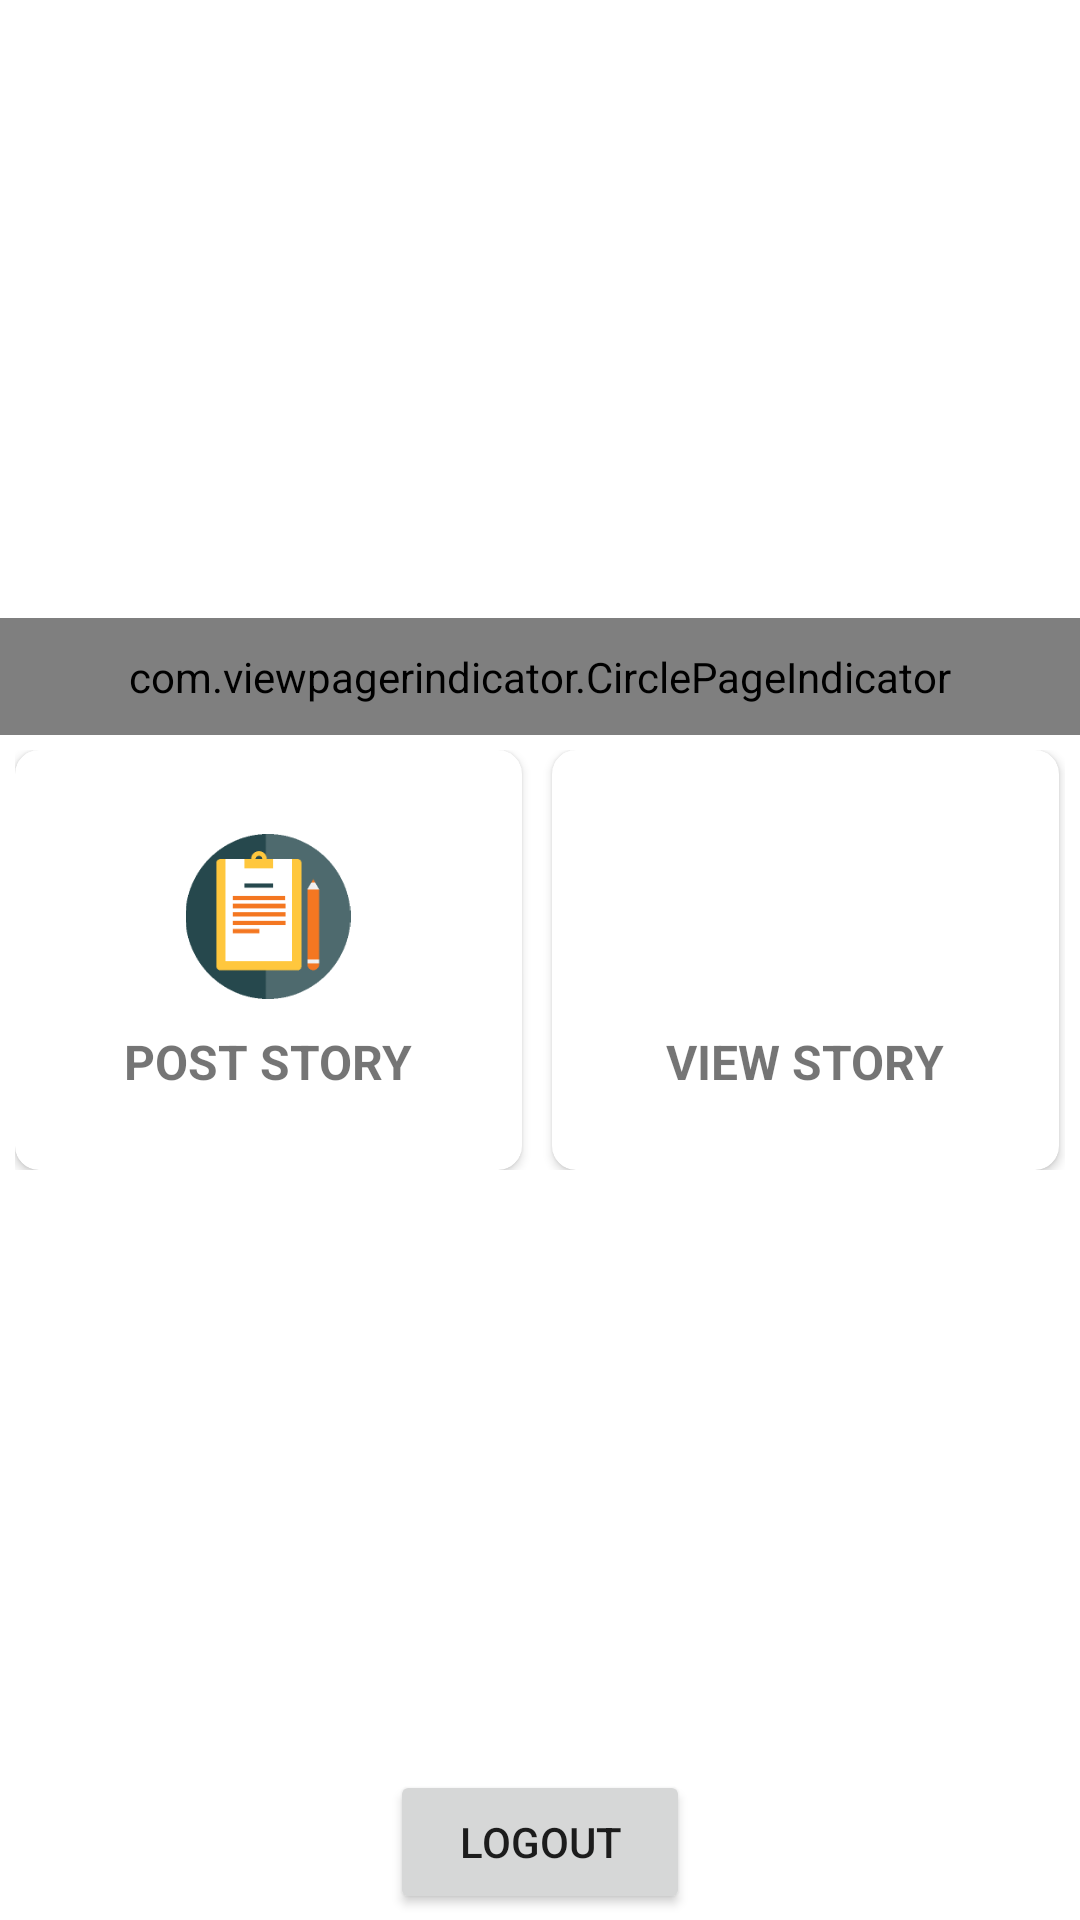

Produce the Android XML layout that renders to this screen, including the resource entries it uses.
<!-- AndroidManifest.xml: application theme Theme.Scoial -->
<!-- res/layout/activity_main.xml -->
<?xml version="1.0" encoding="utf-8"?>
<RelativeLayout xmlns:android="http://schemas.android.com/apk/res/android"
    xmlns:app="http://schemas.android.com/apk/res-auto"
    xmlns:tools="http://schemas.android.com/tools"
    android:layout_width="match_parent"
    android:layout_height="match_parent"
    android:background="@color/colorAccent"
    tools:context=".MainActivity">


    <RelativeLayout
        android:layout_width="fill_parent"
        android:layout_height="245dp" >

        <androidx.viewpager.widget.ViewPager
            android:id="@+id/pager"
            android:layout_width="fill_parent"
            android:layout_height="fill_parent"
            android:layout_alignParentTop="true"

            />

        <com.viewpagerindicator.CirclePageIndicator
            android:id="@+id/indicator"
            android:layout_width="fill_parent"
            android:layout_height="wrap_content"
            android:layout_alignParentBottom="true"
            android:layout_centerHorizontal="true"
            android:gravity="bottom"
            android:padding="10dip"
            app:centered="true"
            app:fillColor="#0688DF"
            app:pageColor="#fff"
            app:snap="false" />
    </RelativeLayout>

    <LinearLayout
        android:id="@+id/layout"
        android:layout_width="match_parent"
        android:layout_height="wrap_content"
        android:layout_marginLeft="5dp"
        android:layout_marginTop="250dp"
        android:layout_marginRight="5dp"
        android:orientation="horizontal">
        <androidx.cardview.widget.CardView
            android:layout_width="150dp"
            android:layout_height="140dp"
            android:layout_marginRight="5dp"
            app:cardCornerRadius="8dp"
            app:cardElevation="2dp"
            android:layout_weight="1"
            android:clickable="true"
            >
            <RelativeLayout
                android:id="@+id/card_Complaint"
                android:layout_width="match_parent"
                android:layout_height="match_parent"
                android:padding="8dp"

                >
                <ImageView
                    android:layout_width="70dp"
                    android:layout_height="55dp"
                    android:id="@+id/imageView1"
                    android:src="@drawable/complaint"
                    android:layout_marginTop="20dp"
                    android:layout_centerHorizontal="true"
                    />
                <TextView
                    android:layout_width="wrap_content"
                    android:layout_height="wrap_content"
                    android:text="POST STORY"
                    android:textSize="16sp"
                    android:textStyle="bold"
                    android:layout_below="@+id/imageView1"
                    android:layout_centerHorizontal="true"
                    android:layout_marginTop="10dp"
                    android:layout_marginBottom="10dp"

                    />
                <ImageButton
                    android:layout_width="match_parent"
                    android:layout_height="match_parent"
                    android:background="@null"
                    android:id="@+id/btnPost"
                    >
                </ImageButton>
            </RelativeLayout>

        </androidx.cardview.widget.CardView>
        <androidx.cardview.widget.CardView
            android:layout_marginRight="2dp"
            android:layout_width="150dp"
            android:layout_height="140dp"
            android:layout_marginLeft="5dp"
            app:cardCornerRadius="8dp"
            app:cardElevation="2dp"
            android:layout_weight="1"

            >
            <RelativeLayout
                android:layout_width="match_parent"
                android:layout_height="match_parent"
                android:padding="8dp"
                >
                <ImageView
                    android:layout_width="60dp"
                    android:layout_height="55dp"
                    android:id="@+id/imageView2"
                    android:src="@drawable/projects"
                    android:layout_centerHorizontal="true"
                    android:layout_marginTop="20dp"
                    />
                <TextView
                    android:layout_width="wrap_content"
                    android:layout_height="wrap_content"
                    android:text="VIEW STORY"
                    android:textSize="16sp"
                    android:textStyle="bold"
                    android:layout_below="@+id/imageView2"
                    android:layout_centerHorizontal="true"
                    android:layout_marginTop="10dp"
                    android:layout_marginBottom="10dp"

                    />
                <ImageButton
                    android:layout_width="match_parent"
                    android:layout_height="match_parent"
                    android:id="@+id/btnView"
                    android:background="@null"
                    >
                </ImageButton>
            </RelativeLayout>

        </androidx.cardview.widget.CardView>


    </LinearLayout>
    <Button
        android:id="@+id/btnLogMain"
        android:layout_width="100dp"
        android:layout_height="wrap_content"
        android:layout_below="@+id/layout"
        android:layout_marginTop="200dp"
        android:layout_centerInParent="true"
        android:text="Logout"
        />
</RelativeLayout>
<!-- resources referenced by this layout -->
<resources>
  <color name="colorAccent">#FFFFFF</color>
  <!-- drawable complaint: png bitmap (drawable-v24, 3059 bytes) -->
  <style name="Theme.Scoial" parent="Theme.MaterialComponents.DayNight.DarkActionBar">
          
  
  
  
  
  
  
  
  
  
  
          <item name="colorPrimary">@color/colorPrimary</item>
          <item name="colorPrimaryDark">@color/colorPrimaryDark</item>
          <item name="colorAccent">@color/colorAccent</item>
      </style>
  <color name="colorPrimary">#477CE3</color>
  <color name="colorPrimaryDark">#3357C0</color>
</resources>
